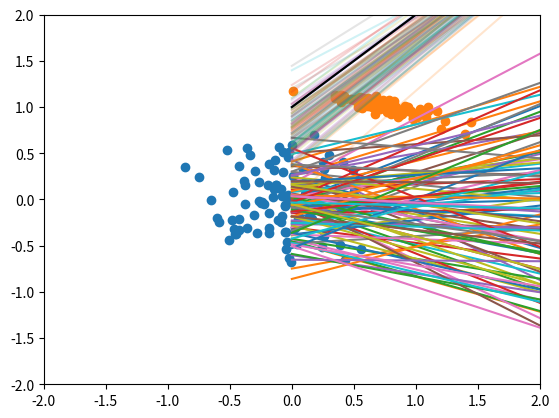

Here is the Python script that generated this plot:
import numpy as np
import matplotlib.pyplot as plt
from scipy import stats

xmin, xmax = 0, 5
# wのサンプリング数
w_sample_n = 100
# 訓練データのサンプリング数
x_sample_n = 5

def f(w, x):
    return w[0] + w[1] * x

# wの事前分布
mu_w = np.zeros(2)
var_w = 0.1
sigma_w = var_w * np.identity(2)
w_prior = stats.multivariate_normal.rvs(mean=mu_w, cov=sigma_w, size=w_sample_n)
# wをプロット
plt.scatter(w_prior[:,0], w_prior[:,1])
plt.xlim(-2, 2)
plt.ylim(-2, 2)
plt.show()
# wでのモデルをプロット
x_s = np.linspace(xmin, xmax, 100)
for w in w_prior:
    plt.plot(x_s, f(w, x_s))
# plt.xlim(xmin, xmax)
# plt.ylim(xmin, xmax)
plt.show()

# 学習データ(真のモデルにノイズを加えたもの)
# 真のw
w_true = [1, 1]
var_y = 0.1
x_sample = xmin + (xmax-xmin)*np.random.rand(x_sample_n)
y_sample = stats.norm.rvs(loc=f(w_true, x_sample), scale=np.sqrt(var_y))
for i in range(len(x_sample)):
    plt.plot(x_sample[i], y_sample[i], marker='.', color="black")
plt.plot(x_s, f(w_true, x_s))
# plt.xlim(xmin, xmax)
# plt.ylim(xmin, xmax)
plt.show()

# ベイズ線形回帰
# 事後分布の分散共分散行列
phi_phiT = []
for x in x_sample:
    phi = np.array([1, x])
    phi_phiT.append(phi.reshape(-1, 1) * phi)
phi_sum = np.sum(np.array(phi_phiT), axis=0)
Sigma = np.linalg.inv((1/var_y)*phi_sum + (1/var_w)*np.identity(2))
# 事後分布の平均ベクトル
y_phi = []
for i in range(len(y_sample)):
    y_phi.append(y_sample[i]*np.array([1, x_sample[i]]))
y_phi_sum = np.sum(np.array(y_phi), axis=0)
Mu = np.dot(Sigma, (1/var_y)*y_phi_sum)
# wの事後確率
w_post = stats.multivariate_normal.rvs(mean=Mu, cov=Sigma, size=w_sample_n)
plt.scatter(w_post[:,0], w_post[:,1])
plt.xlim(-2, 2)
plt.ylim(-2, 2)
plt.show()

for i in range(len(x_sample)):
    plt.plot(x_sample[i], y_sample[i], marker='.', color="black")
for w in w_post:
    plt.plot(x_s, f(w, x_s), alpha=0.2)
plt.plot(x_s, f(w_true, x_s), color="black")
# plt.xlim(xmin, xmax)
# plt.ylim(xmin, xmax)
plt.show()
